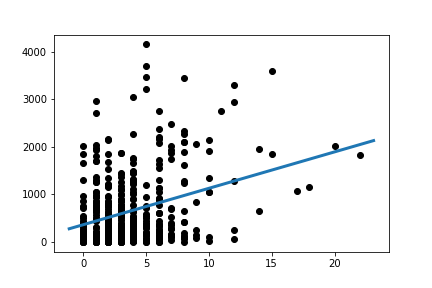

Source data for this figure (header and first rows):
Slope:	76.59951201323263
Intercept:	362.9
R_value:	0.3187
P_value:	4.182464498415177e-12
